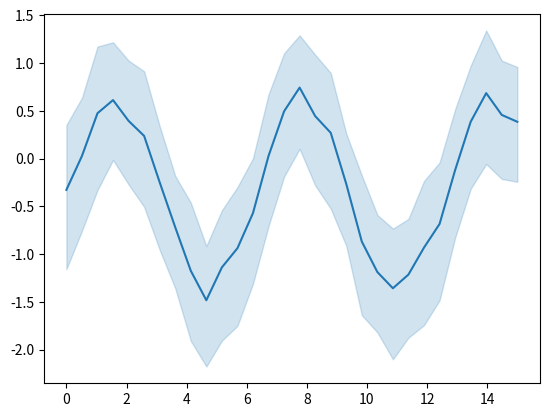

The matplotlib source for this figure:
# JupyterLite-specific code
%pip install seaborn

# [redacted]
# License: BSD 3 clause

import matplotlib.pyplot as plt
import numpy as np
import seaborn as sns

# Enforce the use of default set style

# Create a noisy periodic dataset
y_array = np.array([])
x_array = np.array([])
rs = np.random.RandomState(8)
for _ in range(15):
    x = np.linspace(0, 30 / 2, 30)
    y = np.sin(x) + rs.normal(0, 1.5) + rs.normal(0, 0.3, 30)
    y_array = np.append(y_array, y)
    x_array = np.append(x_array, x)

# Plot the average over replicates with confidence interval
sns.lineplot(y=y_array, x=x_array)
# to avoid text output
plt.show()